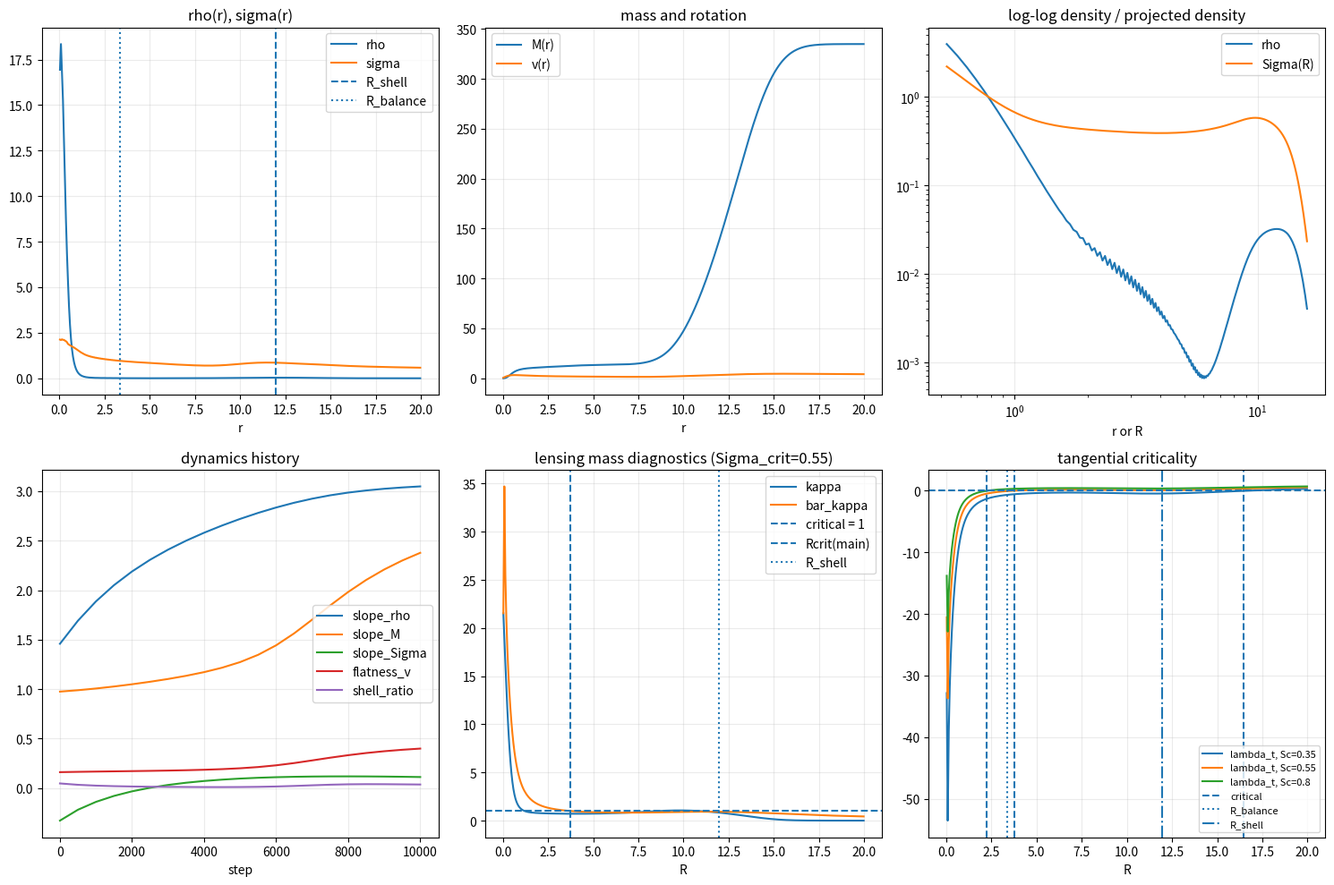

The matplotlib source for this figure:
import numpy as np
import matplotlib.pyplot as plt
from pathlib import Path

# ============================================================
# KF v7c : mass-potential-support + lensing criticality observer
#
# State:
#   rho(r,t)   : density / mass field
#   psi(r,t)   : closure / potential field
#   sigma(r,t) : support / dispersion field
#
# Goal:
#   test whether lensing-like ring criticality comes from:
#   (A) shell-assisted pile-up
#   (B) smooth projected criticality
#
# Notes:
#   - dynamics and lensing geometry are separated
#   - Sigma_crit is an observational geometry parameter, not dynamics
# ============================================================

OUTDIR = Path("kf_v7c_outputs")
OUTDIR.mkdir(parents=True, exist_ok=True)

SEED = 7
rng = np.random.default_rng(SEED)

# ----------------------------
# radial grid
# ----------------------------
N = 360
RMAX = 20.0
dr = RMAX / N
r = (np.arange(N) + 0.5) * dr

# ----------------------------
# runtime
# ----------------------------
steps = 10000
dt = 2.0e-4
diag_every = 500

# ----------------------------
# dynamics parameters
# ----------------------------
G = 1.0
soft = 0.35

D_rho = 0.018
D_psi = 0.080
D_sigma = 0.035

chi = 0.58          # inward gravity-drift strength
kappa_p = 0.72      # support / pressure strength

lambda_Q = 2.6      # psi -> psi_star relaxation
lambda_sigma = 1.8  # sigma -> sigma_eq relaxation

beta_sat = 0.10     # anti-blowup saturation

sigma_floor = 0.025
a_rho = 0.85
rho0 = 0.18
a_g = 0.72
g0 = 0.18
a_B = 0.28

a_comp = 0.75
comp0 = 0.05

# structured infall eta
A_eta = 0.014
r_eta = 13.8
w_eta = 1.15

# weak outer sink to prevent boundary pile-up
outer_sink_amp = 0.014
outer_sink_center = 17.6
outer_sink_width = 0.75

# ----------------------------
# lensing geometry parameters
# not dynamics
# ----------------------------
SIGMA_CRIT_LIST = [0.35, 0.55, 0.80]
SIGMA_CRIT_MAIN = 0.55
CRIT_THRESH = 0.08   # |lambda_t| below this => near-critical

# ----------------------------
# helper functions
# ----------------------------
EPS = 1e-12

def grad(f, dr):
    g = np.empty_like(f)
    g[1:-1] = (f[2:] - f[:-2]) / (2.0 * dr)
    g[0] = (f[1] - f[0]) / dr
    g[-1] = (f[-1] - f[-2]) / dr
    return g

def div_flux_sph(J, r, dr):
    h = (r**2) * J
    dh = grad(h, dr)
    return dh / np.maximum(r**2, 1e-12)

def lap_sph(f, r, dr):
    return div_flux_sph(grad(f, dr), r, dr)

def enclosed_mass(r, rho, dr):
    # M(r) = 4 pi ∫ rho r^2 dr
    return 4.0 * np.pi * np.cumsum(rho * r**2) * dr

def fit_log_slope(x, y, xmin, xmax, floor=1e-12):
    m = (x > xmin) & (x < xmax) & (y > floor)
    if np.count_nonzero(m) < 8:
        return np.nan
    a, _ = np.polyfit(np.log(x[m]), np.log(y[m]), 1)
    return a

def abel_projection(r, rho):
    # Sigma(R) = 2 ∫_R^∞ rho(r) r / sqrt(r^2 - R^2) dr
    R = r.copy()
    Sigma = np.zeros_like(R)
    for i, Ri in enumerate(R):
        mask = r > Ri
        rr = r[mask]
        rh = rho[mask]
        if rr.size < 2:
            Sigma[i] = 0.0
            continue
        kern = 2.0 * rh * rr / np.sqrt(np.maximum(rr**2 - Ri**2, 1e-12))
        Sigma[i] = np.trapz(kern, rr)
    return R, Sigma

def mean_cylindrical(R, f):
    # \bar f(<R) = (2/R^2) ∫_0^R f(R') R' dR'
    out = np.zeros_like(f)
    acc = np.cumsum(f * R) * (R[1] - R[0])
    out[1:] = 2.0 * acc[1:] / np.maximum(R[1:]**2, 1e-12)
    out[0] = f[0]
    return out

def find_balance_radius(R, J, rmin=2.0, rmax=16.0):
    m = (R >= rmin) & (R <= rmax)
    RR = R[m]
    JJ = J[m]
    if RR.size < 3:
        return np.nan
    s = np.sign(JJ)
    idx = np.where(s[:-1] * s[1:] <= 0)[0]
    if idx.size > 0:
        return RR[idx[0]]
    return RR[np.argmin(np.abs(JJ))]

def find_outer_shell_radius(R, rho, rmin=6.0, rmax=16.0):
    m = (R >= rmin) & (R <= rmax)
    if np.count_nonzero(m) < 3:
        return np.nan
    RR = R[m]
    YY = rho[m]
    i = np.argmax(YY)
    if i == 0 or i == len(YY) - 1:
        return np.nan
    return RR[i]

def shell_ratio(R, rho):
    inner = (R > 0.8) & (R < 4.0)
    outer = (R > 7.0) & (R < 15.0)
    if not np.any(inner) or not np.any(outer):
        return np.nan
    inner_peak = np.max(rho[inner])
    outer_peak = np.max(rho[outer])
    return outer_peak / max(inner_peak, 1e-12)

def lensing_diagnostics(R, Sigma, sigma_crit):
    kappa = Sigma / max(sigma_crit, 1e-12)
    bar_kappa = mean_cylindrical(R, kappa)
    gamma_t = bar_kappa - kappa
    lambda_t = 1.0 - kappa - gamma_t      # = 1 - bar_kappa
    lambda_r = 1.0 - kappa + gamma_t      # = 1 + bar_kappa - 2kappa

    i = np.argmin(np.abs(lambda_t))
    Rcrit = R[i]
    crit_strength = np.abs(lambda_t[i])

    if crit_strength > CRIT_THRESH:
        Rcrit = np.nan

    return {
        "kappa": kappa,
        "bar_kappa": bar_kappa,
        "gamma_t": gamma_t,
        "lambda_t": lambda_t,
        "lambda_r": lambda_r,
        "Rcrit": Rcrit,
        "crit_strength": crit_strength,
    }

# ----------------------------
# initial conditions
# cored center + weak outer bump
# deliberately lets us test shell-vs-criticality
# ----------------------------
rho = (
    0.75 * np.exp(-(r / 2.15)**2)
    + 0.030 * np.exp(-0.5 * ((r - 11.6) / 1.0)**2)
)
rho *= (1.0 + 0.03 * rng.standard_normal(N))
rho = np.clip(rho, 1e-8, None)

# weak background scaffold
B = (1.0 / (1.0 + (r / 9.0)**2)) * np.exp(-(r / 18.0)**8)

# closure initial
M = enclosed_mass(r, rho, dr)
g_star = G * M / (r**2 + soft**2)
psi = np.cumsum(g_star) * dr

# support initial
sigma = sigma_floor + 0.06 * np.exp(-(r / 3.0)**2)

# ----------------------------
# history
# ----------------------------
hist_step = []
hist_slope_rho = []
hist_slope_M = []
hist_slope_Sigma = []
hist_flatness_v = []
hist_shell = []
hist_balance = []
hist_crit_main = []

# ----------------------------
# main simulation
# ----------------------------
for step in range(1, steps + 1):
    # ----- closure target from current rho -----
    M = enclosed_mass(r, rho, dr)
    g_target = G * M / (r**2 + soft**2)
    psi_star = np.cumsum(g_target) * dr

    # ----- update psi -----
    dpsi = D_psi * lap_sph(psi, r, dr) - lambda_Q * (psi - psi_star)
    psi = psi + dt * dpsi

    g = np.maximum(grad(psi, dr), 0.0)

    # ----- compression proxy from gravity flux -----
    J_grav = -chi * rho * g
    comp = np.maximum(-div_flux_sph(J_grav, r, dr), 0.0)
    comp_drive = comp / (comp + comp0)

    # ----- support equilibrium -----
    sigma_eq = (
        sigma_floor
        + a_rho * (rho / (rho + rho0))
        + a_g * (g / (g + g0))
        + a_B * B
    )

    dsigma = (
        D_sigma * lap_sph(sigma, r, dr)
        + lambda_sigma * (sigma_eq - sigma)
        + a_comp * comp_drive
    )
    sigma = sigma + dt * dsigma
    sigma = np.clip(sigma, sigma_floor, None)

    # ----- density flux -----
    pressure_term = sigma * rho
    J = (
        -D_rho * grad(rho, dr)
        -chi * rho * g
        -kappa_p * grad(pressure_term, dr)
    )

    # structured infall
    S_eta = A_eta * np.exp(-0.5 * ((r - r_eta) / w_eta)**2)

    # weak outer sink
    outer_window = 1.0 / (1.0 + np.exp(-(r - outer_sink_center) / outer_sink_width))
    S_sink = outer_sink_amp * rho * outer_window

    drho = (
        -div_flux_sph(J, r, dr)
        + S_eta
        - beta_sat * rho**2
        - S_sink
    )

    rho = rho + dt * drho
    rho = np.clip(rho, 1e-8, None)

    # ----- diagnostics -----
    if step % diag_every == 0 or step == 1:
        M = enclosed_mass(r, rho, dr)
        v = np.sqrt(np.maximum(G * M / np.maximum(r, 1e-8), 1e-12))

        Rproj, Sigma = abel_projection(r, rho)
        lens_main = lensing_diagnostics(Rproj, Sigma, SIGMA_CRIT_MAIN)

        slope_rho = fit_log_slope(r, rho, 3.5, 13.5)
        slope_M = fit_log_slope(r, M, 3.5, 13.5)
        slope_Sigma = fit_log_slope(Rproj, Sigma, 3.5, 13.5)

        flat_mask = (r > 4.0) & (r < 13.5)
        flatness_v = np.std(v[flat_mask]) / np.mean(v[flat_mask])

        sr = shell_ratio(r, rho)
        rb = find_balance_radius(r, J, 2.0, 16.0)

        hist_step.append(step)
        hist_slope_rho.append(slope_rho)
        hist_slope_M.append(slope_M)
        hist_slope_Sigma.append(slope_Sigma)
        hist_flatness_v.append(flatness_v)
        hist_shell.append(sr)
        hist_balance.append(rb)
        hist_crit_main.append(lens_main["Rcrit"])

        print(
            f"[step {step:5d}] "
            f"slope_rho ~ {slope_rho:+.4f}   "
            f"slope_M ~ {slope_M:+.4f}   "
            f"slope_Sigma ~ {slope_Sigma:+.4f}   "
            f"flatness(v) ~ {flatness_v:.4f}   "
            f"shell_ratio ~ {sr:.4f}   "
            f"R_balance ~ {rb:.3f}   "
            f"Rcrit(main) ~ {lens_main['Rcrit']}"
        )

# ----------------------------
# final diagnostics
# ----------------------------
M = enclosed_mass(r, rho, dr)
v = np.sqrt(np.maximum(G * M / np.maximum(r, 1e-8), 1e-12))
Rproj, Sigma = abel_projection(r, rho)

slope_rho = fit_log_slope(r, rho, 3.5, 13.5)
slope_M = fit_log_slope(r, M, 3.5, 13.5)
slope_Sigma = fit_log_slope(Rproj, Sigma, 3.5, 13.5)
flat_mask = (r > 4.0) & (r < 13.5)
flatness_v = np.std(v[flat_mask]) / np.mean(v[flat_mask])

sr = shell_ratio(r, rho)
R_balance = find_balance_radius(r, J, 2.0, 16.0)
R_shell = find_outer_shell_radius(r, rho, 6.0, 16.0)

lens_by_geom = {}
for sc in SIGMA_CRIT_LIST:
    lens_by_geom[sc] = lensing_diagnostics(Rproj, Sigma, sc)

# heuristic interpretation
Rcrit_main = lens_by_geom[SIGMA_CRIT_MAIN]["Rcrit"]
if np.isnan(Rcrit_main):
    ring_mode = "subcritical / no tangential critical curve"
elif np.isnan(R_shell):
    ring_mode = "smooth-criticality favored"
elif abs(Rcrit_main - R_shell) <= 1.5:
    ring_mode = "shell-assisted criticality favored"
else:
    ring_mode = "smooth-criticality favored"

print("\n==== KF v7c summary ====")
print(f"density slope fit         ~ {slope_rho:+.4f}")
print(f"mass slope fit            ~ {slope_M:+.4f}")
print(f"projected slope fit       ~ {slope_Sigma:+.4f}")
print(f"v flatness(std/mean)      ~ {flatness_v:.4f}")
print(f"shell_ratio               ~ {sr:.4f}")
print(f"R_balance                 ~ {R_balance}")
print(f"R_shell                   ~ {R_shell}")
print(f"main geometry Sigma_crit  = {SIGMA_CRIT_MAIN:.4f}")
print(f"main geometry Rcrit       ~ {Rcrit_main}")
print(f"mode guess                = {ring_mode}")

for sc in SIGMA_CRIT_LIST:
    ld = lens_by_geom[sc]
    print(
        f"Sigma_crit={sc:.3f}  "
        f"Rcrit={ld['Rcrit']}  "
        f"min|lambda_t|={ld['crit_strength']:.4f}"
    )

# save arrays
save_dict = {
    "r": r,
    "rho": rho,
    "psi": psi,
    "sigma": sigma,
    "M": M,
    "v": v,
    "Rproj": Rproj,
    "Sigma": Sigma,
    "slope_rho": np.array(hist_slope_rho),
    "slope_M": np.array(hist_slope_M),
    "slope_Sigma": np.array(hist_slope_Sigma),
    "flatness_v": np.array(hist_flatness_v),
    "shell_ratio_hist": np.array(hist_shell),
    "balance_hist": np.array(hist_balance),
    "crit_main_hist": np.array(hist_crit_main),
    "hist_step": np.array(hist_step),
    "R_balance_final": R_balance,
    "R_shell_final": R_shell,
}
for sc in SIGMA_CRIT_LIST:
    ld = lens_by_geom[sc]
    save_dict[f"kappa_{sc:.3f}"] = ld["kappa"]
    save_dict[f"bar_kappa_{sc:.3f}"] = ld["bar_kappa"]
    save_dict[f"gamma_t_{sc:.3f}"] = ld["gamma_t"]
    save_dict[f"lambda_t_{sc:.3f}"] = ld["lambda_t"]
    save_dict[f"lambda_r_{sc:.3f}"] = ld["lambda_r"]

np.savez(OUTDIR / "kf_v7c_final.npz", **save_dict)

# ----------------------------
# plots
# ----------------------------
fig, axs = plt.subplots(2, 3, figsize=(15, 10))

# 1) rho and sigma
axs[0, 0].plot(r, rho, label="rho")
axs[0, 0].plot(r, sigma, label="sigma")
if not np.isnan(R_shell):
    axs[0, 0].axvline(R_shell, linestyle="--", label="R_shell")
if not np.isnan(R_balance):
    axs[0, 0].axvline(R_balance, linestyle=":", label="R_balance")
axs[0, 0].set_title("rho(r), sigma(r)")
axs[0, 0].set_xlabel("r")
axs[0, 0].legend()
axs[0, 0].grid(alpha=0.25)

# 2) M and v
axs[0, 1].plot(r, M, label="M(r)")
axs[0, 1].plot(r, v, label="v(r)")
axs[0, 1].set_title("mass and rotation")
axs[0, 1].set_xlabel("r")
axs[0, 1].legend()
axs[0, 1].grid(alpha=0.25)

# 3) log-log rho and Sigma
mask = (r > 0.5) & (r < 16.0)
axs[0, 2].loglog(r[mask], rho[mask], label="rho")
axs[0, 2].loglog(Rproj[mask], Sigma[mask], label="Sigma(R)")
axs[0, 2].set_title("log-log density / projected density")
axs[0, 2].set_xlabel("r or R")
axs[0, 2].legend()
axs[0, 2].grid(alpha=0.25)

# 4) history
axs[1, 0].plot(hist_step, hist_slope_rho, label="slope_rho")
axs[1, 0].plot(hist_step, hist_slope_M, label="slope_M")
axs[1, 0].plot(hist_step, hist_slope_Sigma, label="slope_Sigma")
axs[1, 0].plot(hist_step, hist_flatness_v, label="flatness_v")
axs[1, 0].plot(hist_step, hist_shell, label="shell_ratio")
axs[1, 0].set_title("dynamics history")
axs[1, 0].set_xlabel("step")
axs[1, 0].legend()
axs[1, 0].grid(alpha=0.25)

# 5) main lensing diagnostics
ldm = lens_by_geom[SIGMA_CRIT_MAIN]
axs[1, 1].plot(Rproj, ldm["kappa"], label="kappa")
axs[1, 1].plot(Rproj, ldm["bar_kappa"], label="bar_kappa")
axs[1, 1].axhline(1.0, linestyle="--", label="critical = 1")
if not np.isnan(Rcrit_main):
    axs[1, 1].axvline(Rcrit_main, linestyle="--", label="Rcrit(main)")
if not np.isnan(R_shell):
    axs[1, 1].axvline(R_shell, linestyle=":", label="R_shell")
axs[1, 1].set_title(f"lensing mass diagnostics (Sigma_crit={SIGMA_CRIT_MAIN})")
axs[1, 1].set_xlabel("R")
axs[1, 1].legend()
axs[1, 1].grid(alpha=0.25)

# 6) tangential eigenvalue for multiple geometries
for sc in SIGMA_CRIT_LIST:
    ld = lens_by_geom[sc]
    axs[1, 2].plot(Rproj, ld["lambda_t"], label=f"lambda_t, Sc={sc}")
    if not np.isnan(ld["Rcrit"]):
        axs[1, 2].axvline(ld["Rcrit"], linestyle="--")
axs[1, 2].axhline(0.0, linestyle="--", label="critical")
if not np.isnan(R_balance):
    axs[1, 2].axvline(R_balance, linestyle=":", label="R_balance")
if not np.isnan(R_shell):
    axs[1, 2].axvline(R_shell, linestyle="-.", label="R_shell")
axs[1, 2].set_title("tangential criticality")
axs[1, 2].set_xlabel("R")
axs[1, 2].legend(fontsize=8)
axs[1, 2].grid(alpha=0.25)

plt.tight_layout()
fig.savefig(OUTDIR / "kf_v7c_summary.png", dpi=170)
plt.show()
